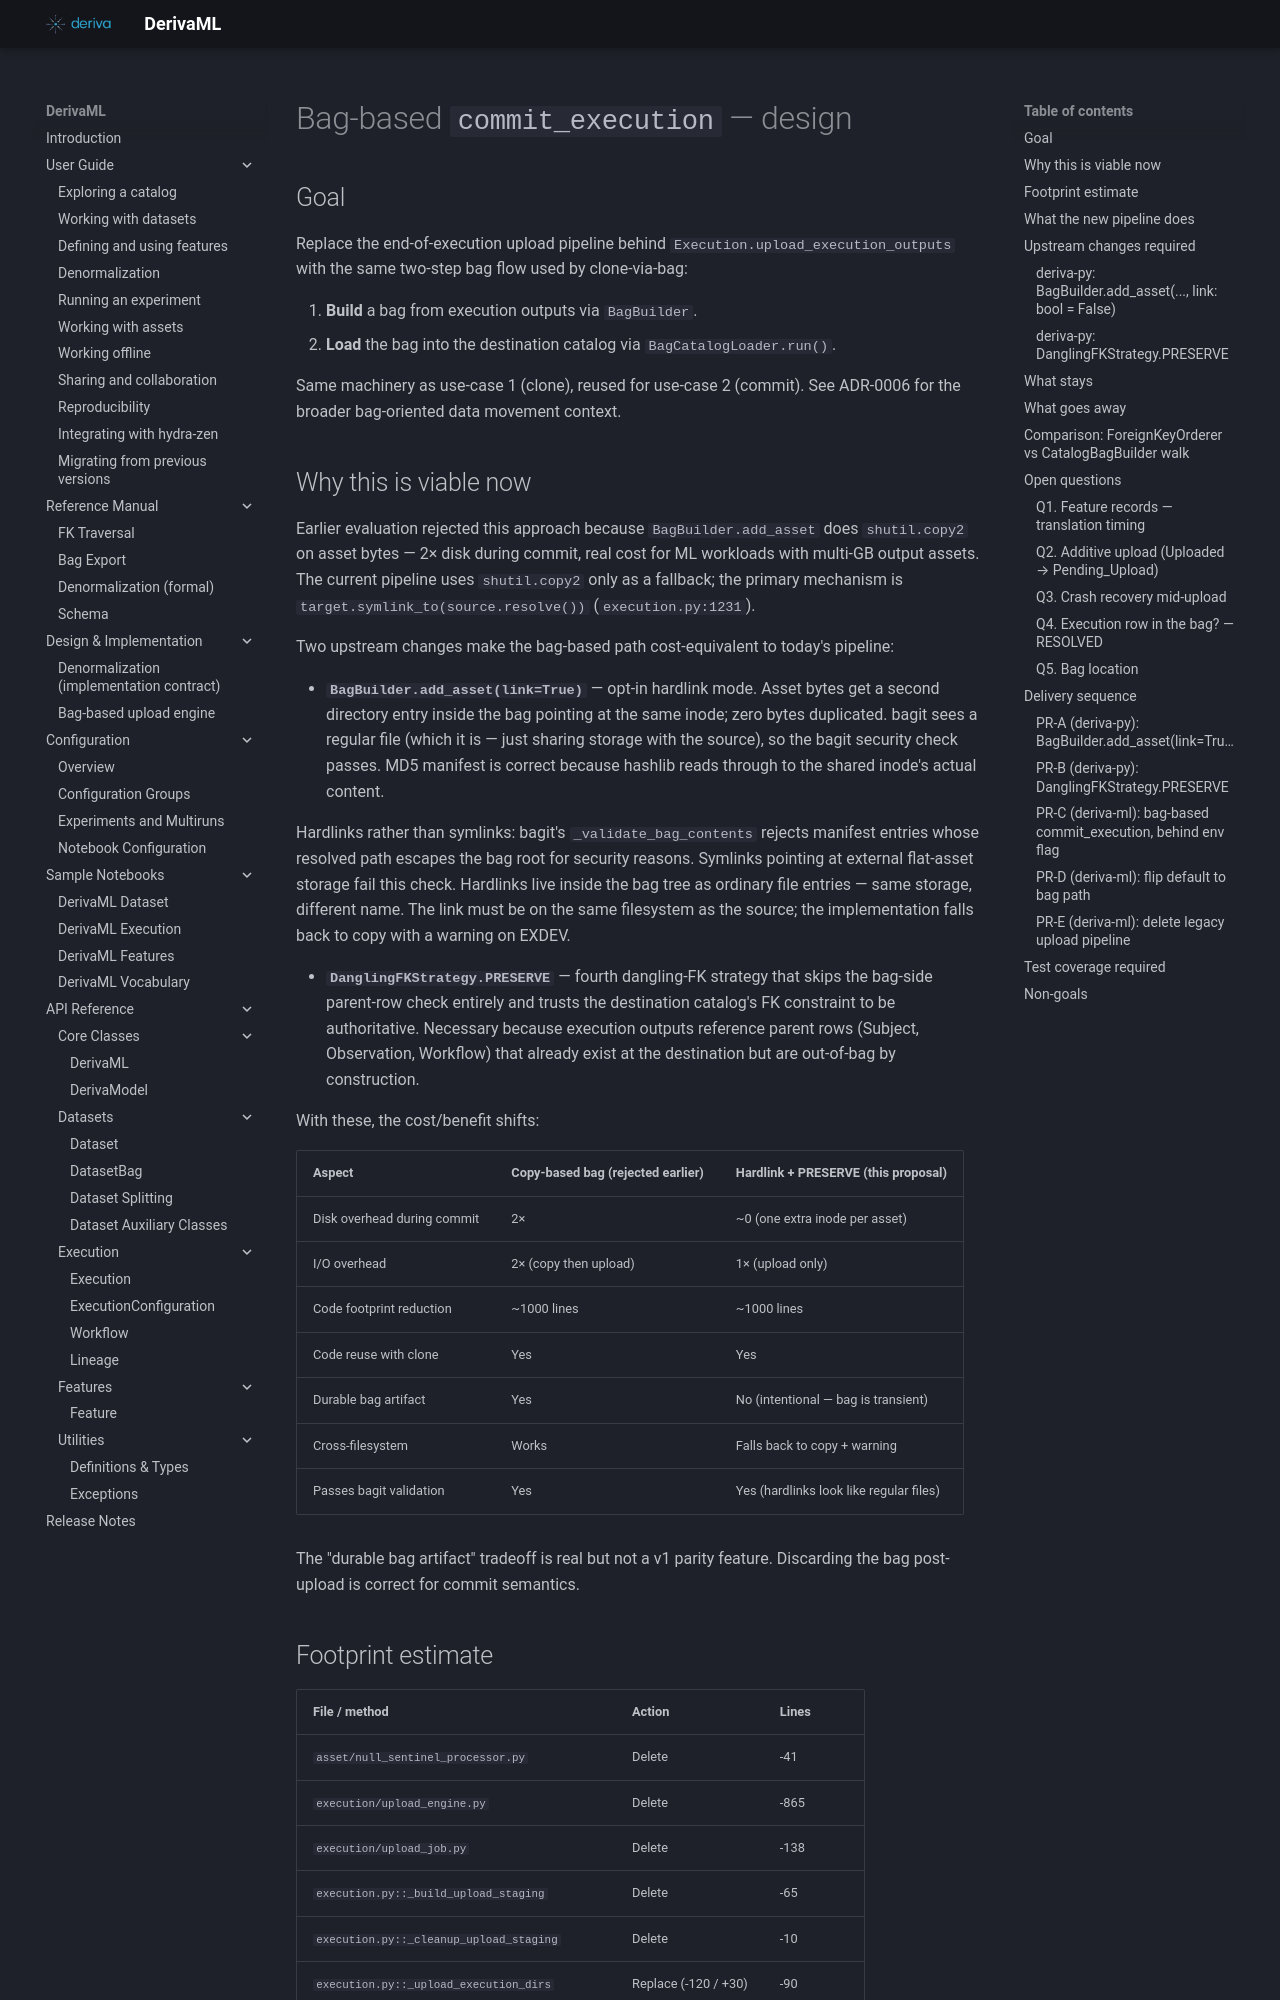

repository: informatics-isi-edu/deriva-ml · page: archive/2026-05-bag-cutover/bag-based-commit-execution/index.html · generator: mkdocs

# Bag-based `commit_execution` — design

## Goal

Replace the end-of-execution upload pipeline behind
`Execution.upload_execution_outputs` with the same two-step
bag flow used by clone-via-bag:

1. **Build** a bag from execution outputs via `BagBuilder`.
2. **Load** the bag into the destination catalog via
   `BagCatalogLoader.run()`.

Same machinery as use-case 1 (clone), reused for use-case 2
(commit). See ADR-0006 for the broader bag-oriented data
movement context.

## Why this is viable now

Earlier evaluation rejected this approach because
`BagBuilder.add_asset` does `shutil.copy2` on asset bytes —
2× disk during commit, real cost for ML workloads with
multi-GB output assets. The current pipeline uses `shutil.copy2`
only as a fallback; the primary mechanism is
`target.symlink_to(source.resolve())` (`execution.py:1231`).

Two upstream changes make the bag-based path cost-equivalent
to today's pipeline:

- **`BagBuilder.add_asset(link=True)`** — opt-in hardlink mode.
  Asset bytes get a second directory entry inside the bag
  pointing at the same inode; zero bytes duplicated. bagit
  sees a regular file (which it is — just sharing storage with
  the source), so the bagit security check passes. MD5
  manifest is correct because hashlib reads through to the
  shared inode's actual content.

  Hardlinks rather than symlinks: bagit's
  `_validate_bag_contents` rejects manifest entries whose
  resolved path escapes the bag root for security reasons.
  Symlinks pointing at external flat-asset storage fail this
  check. Hardlinks live inside the bag tree as ordinary file
  entries — same storage, different name. The link must be
  on the same filesystem as the source; the implementation
  falls back to copy with a warning on EXDEV.

- **`DanglingFKStrategy.PRESERVE`** — fourth dangling-FK
  strategy that skips the bag-side parent-row check entirely
  and trusts the destination catalog's FK constraint to be
  authoritative. Necessary because execution outputs reference
  parent rows (Subject, Observation, Workflow) that already
  exist at the destination but are out-of-bag by construction.

With these, the cost/benefit shifts:

| Aspect | Copy-based bag (rejected earlier) | Hardlink + PRESERVE (this proposal) |
|---|---|---|
| Disk overhead during commit | 2× | ~0 (one extra inode per asset) |
| I/O overhead | 2× (copy then upload) | 1× (upload only) |
| Code footprint reduction | ~1000 lines | ~1000 lines |
| Code reuse with clone | Yes | Yes |
| Durable bag artifact | Yes | No (intentional — bag is transient) |
| Cross-filesystem | Works | Falls back to copy + warning |
| Passes bagit validation | Yes | Yes (hardlinks look like regular files) |

The "durable bag artifact" tradeoff is real but not a v1
parity feature. Discarding the bag post-upload is correct
for commit semantics.
